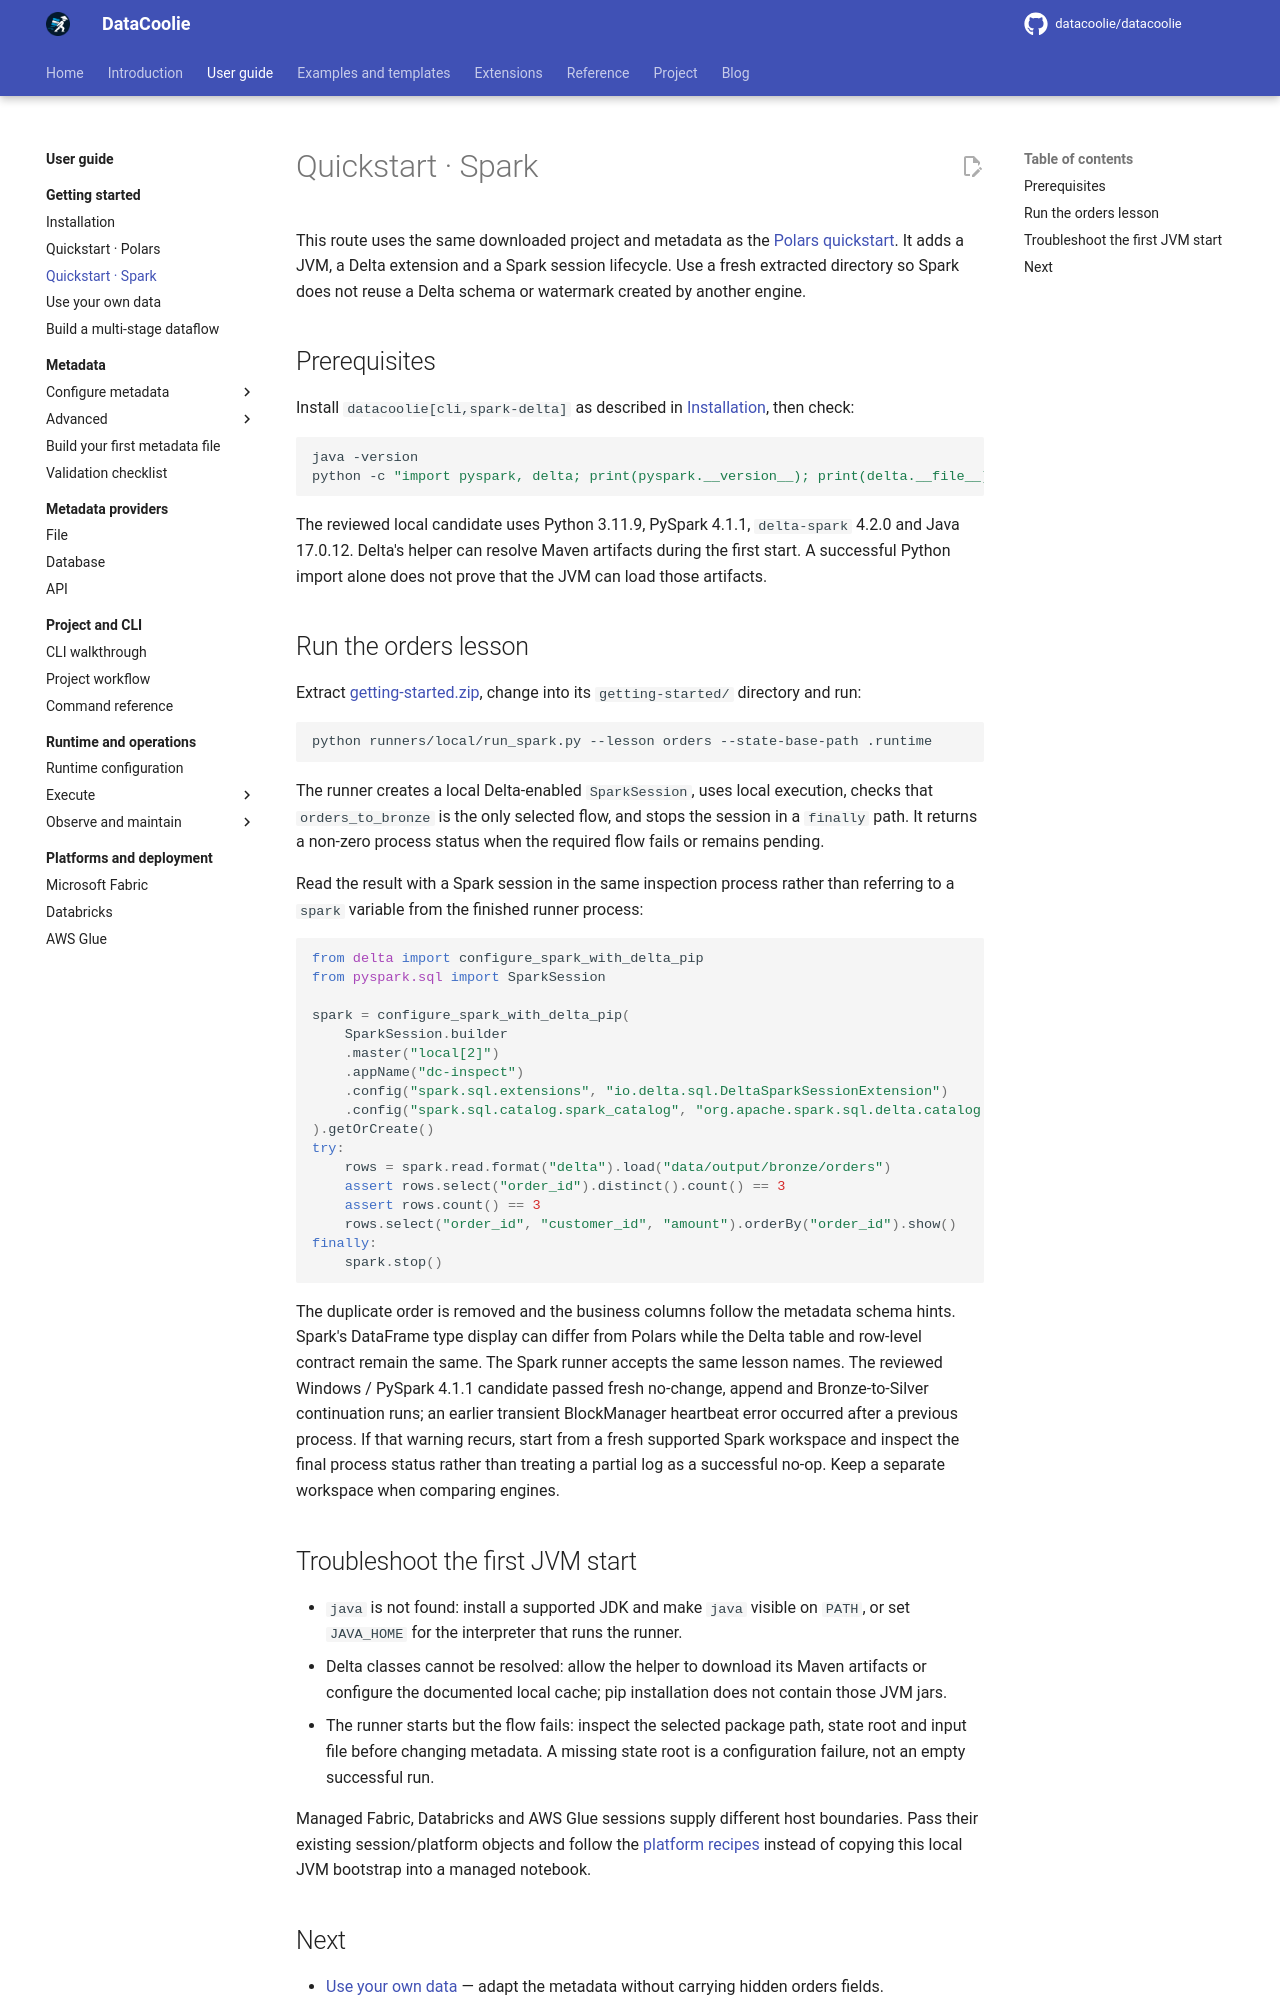

repository: datacoolie/datacoolie · page: guide/getting-started/quickstart-spark/index.html · generator: mkdocs

---
title: Quickstart · Spark
description: Run the canonical typed orders project with a local Delta-enabled Spark session and verify the same business contract.
---

# Quickstart · Spark

This route uses the same downloaded project and metadata as the [Polars
quickstart](quickstart-polars.md). It adds a JVM, a Delta extension and a
Spark session lifecycle. Use a fresh extracted directory so Spark does not
reuse a Delta schema or watermark created by another engine.

## Prerequisites

Install `datacoolie[cli,spark-delta]` as described in
[Installation](installation.md), then check:

```bash
java -version
python -c "import pyspark, delta; print(pyspark.__version__); print(delta.__file__)"
```

The reviewed local candidate uses Python 3.11.9, PySpark 4.1.1,
`delta-spark` 4.2.0 and Java 17.0.12. Delta's helper can resolve Maven
artifacts during the first start. A successful Python import alone does not
prove that the JVM can load those artifacts.

## Run the orders lesson

Extract [getting-started.zip](../../examples/downloads/getting-started.zip),
change into its `getting-started/` directory and run:

```bash
python runners/local/run_spark.py --lesson orders --state-base-path .runtime
```

The runner creates a local Delta-enabled `SparkSession`, uses local execution,
checks that `orders_to_bronze` is the only selected flow, and stops the session
in a `finally` path. It returns a non-zero process status when the required
flow fails or remains pending.

Read the result with a Spark session in the same inspection process rather
than referring to a `spark` variable from the finished runner process:

```python
from delta import configure_spark_with_delta_pip
from pyspark.sql import SparkSession

spark = configure_spark_with_delta_pip(
    SparkSession.builder
    .master("local[2]")
    .appName("dc-inspect")
    .config("spark.sql.extensions", "io.delta.sql.DeltaSparkSessionExtension")
    .config("spark.sql.catalog.spark_catalog", "org.apache.spark.sql.delta.catalog.DeltaCatalog")
).getOrCreate()
try:
    rows = spark.read.format("delta").load("data/output/bronze/orders")
    assert rows.select("order_id").distinct().count() == 3
    assert rows.count() == 3
    rows.select("order_id", "customer_id", "amount").orderBy("order_id").show()
finally:
    spark.stop()
```

The duplicate order is removed and the business columns follow the metadata
schema hints. Spark's DataFrame type display can differ from Polars while the
Delta table and row-level contract remain the same. The Spark runner accepts
the same lesson names. The reviewed Windows / PySpark 4.1.1 candidate passed
fresh no-change, append and Bronze-to-Silver continuation runs; an earlier
transient BlockManager heartbeat error occurred after a previous process. If
that warning recurs, start from a fresh supported Spark workspace and inspect
the final process status rather than treating a partial log as a successful
no-op. Keep a separate workspace when comparing engines.
